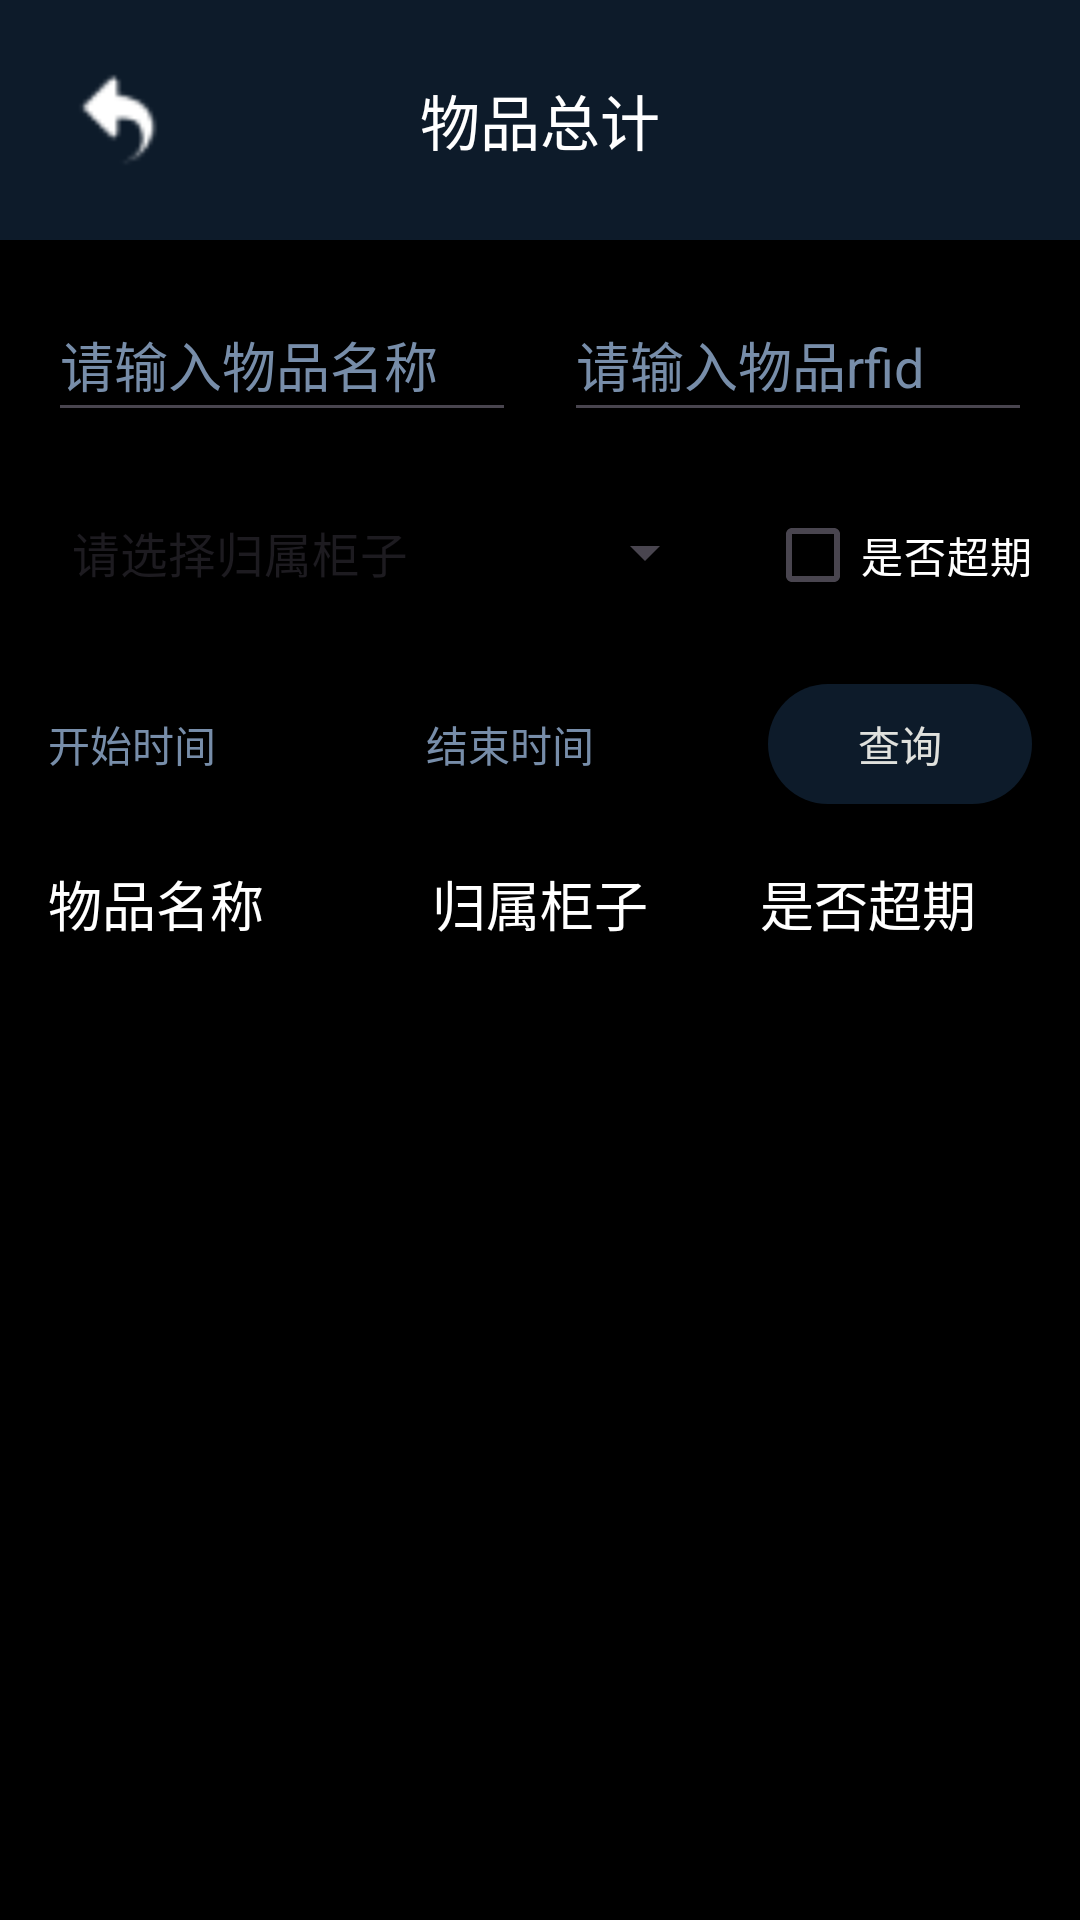

Layout XML and referenced resources for this Android screen:
<!-- AndroidManifest.xml: application theme Theme.keyadministrator -->
<!-- res/layout/activity_goods_total.xml -->
<?xml version="1.0" encoding="utf-8"?>
<androidx.constraintlayout.widget.ConstraintLayout xmlns:android="http://schemas.android.com/apk/res/android"
    xmlns:app="http://schemas.android.com/apk/res-auto"
    xmlns:tools="http://schemas.android.com/tools"
    android:layout_width="match_parent"
    android:layout_height="match_parent"
    android:background="@color/black"
    tools:context=".ItemsInformationActivity">

    
    <RelativeLayout
        android:id="@+id/toolbar"
        android:layout_width="match_parent"
        android:layout_height="wrap_content"
        android:background="@color/colorPrimary"
        android:padding="16dp"
        app:layout_constraintTop_toTopOf="parent">

        
        <ImageButton
            android:id="@+id/backButton"
            android:layout_width="wrap_content"
            android:layout_height="wrap_content"
            android:layout_alignParentStart="true"
            android:layout_centerVertical="true"
            android:background="@null"
            android:contentDescription="@string/return_previous"
            android:scaleType="fitCenter"
            android:minWidth="48dp"
            android:minHeight="48dp"
            android:padding="8dp"
            android:src="@mipmap/back" />

        <TextView
            android:layout_width="wrap_content"
            android:layout_height="wrap_content"
            android:layout_centerHorizontal="true"
            android:layout_centerVertical="true"
            android:text="@string/total_count_things"
            android:textColor="@android:color/white"
            android:textSize="20sp" />
    </RelativeLayout>
    
    <EditText
        android:id="@+id/itemNameEditText"
        android:layout_width="0dp"
        android:layout_height="wrap_content"
        android:layout_marginStart="16dp"
        android:layout_marginTop="16dp"
        android:layout_marginEnd="8dp"
        android:autofillHints="@string/input_goods_name"
        android:hint="@string/input_goods_name"
        android:inputType=""
        android:minHeight="48dp"
        android:textColor="@color/white"
        android:textColorHint="@color/colorSecondary"
        app:layout_constraintEnd_toStartOf="@+id/rfidEditText"
        app:layout_constraintHorizontal_bias="0.5"
        app:layout_constraintStart_toStartOf="parent"
        app:layout_constraintTop_toBottomOf="@+id/toolbar" />

    
    <EditText
        android:id="@+id/rfidEditText"
        android:layout_width="0dp"
        android:layout_height="wrap_content"
        android:layout_marginStart="8dp"
        android:layout_marginTop="16dp"
        android:layout_marginEnd="16dp"
        android:autofillHints="@string/input_rfid_number"
        android:hint="@string/input_rfid_number"
        android:inputType=""
        android:minHeight="48dp"
        android:textColor="@color/white"
        android:textColorHint="@color/colorSecondary"
        app:layout_constraintEnd_toEndOf="parent"
        app:layout_constraintHorizontal_bias="0.5"
        app:layout_constraintStart_toEndOf="@+id/itemNameEditText"
        app:layout_constraintTop_toBottomOf="@+id/toolbar" />

    <LinearLayout
        android:id="@+id/filterLinearLayout"
        android:layout_width="match_parent"
        android:layout_height="wrap_content"
        android:layout_marginStart="16dp"
        android:layout_marginTop="16dp"
        android:layout_marginEnd="16dp"
        android:orientation="horizontal"
        app:layout_constraintTop_toBottomOf="@+id/rfidEditText">

        
        <Spinner
            android:id="@+id/actualCabinetNumberSpinner"
            android:layout_width="0dp"
            android:layout_height="wrap_content"
            android:layout_weight="1"
            android:entries="@array/cabinet_numbers"
            android:minHeight="48dp"
            android:textColor="@color/colorSecondary" />

        
        <CheckBox
            android:id="@+id/overdueCheckBox"
            android:layout_width="wrap_content"
            android:layout_height="wrap_content"
            android:layout_marginStart="16dp"
            android:text="@string/overdue"
            android:textColor="@color/white" />
    </LinearLayout>

    
    <LinearLayout
        android:id="@+id/timeLinearLayout"
        android:layout_width="0dp"
        android:layout_height="wrap_content"
        android:layout_marginTop="16dp"
        android:gravity="start"
        android:orientation="horizontal"
        app:layout_constraintBottom_toBottomOf="@+id/buttonLinearLayout"
        app:layout_constraintEnd_toStartOf="@+id/buttonLinearLayout"
        app:layout_constraintStart_toStartOf="parent"
        app:layout_constraintTop_toBottomOf="@+id/filterLinearLayout">

        <TextView
            android:id="@+id/startTimeTextView"
            android:layout_width="110dp"
            android:layout_height="wrap_content"
            android:layout_marginStart="16dp"
            android:layout_marginEnd="8dp"
            android:clickable="true"
            android:focusable="true"
            android:hint="@string/start_time"
            android:textColor="@color/white"
            android:textColorHint="@color/colorSecondary"
            tools:ignore="TouchTargetSizeCheck" />

        <TextView
            android:id="@+id/endTimeTextView"
            android:layout_width="110dp"
            android:layout_height="wrap_content"
            android:layout_marginStart="8dp"
            android:clickable="true"
            android:focusable="true"
            android:hint="@string/end_time"
            android:textColor="@color/white"
            android:textColorHint="@color/colorSecondary"
            tools:ignore="TouchTargetSizeCheck" />
    </LinearLayout>

    
    <LinearLayout
        android:id="@+id/buttonLinearLayout"
        android:layout_width="wrap_content"
        android:layout_height="wrap_content"
        android:layout_marginTop="16dp"
        android:layout_marginEnd="16dp"
        android:orientation="horizontal"
        app:layout_constraintEnd_toEndOf="parent"
        app:layout_constraintTop_toBottomOf="@+id/filterLinearLayout">

        
        <Button
            android:id="@+id/queryButton"
            android:layout_width="wrap_content"
            android:layout_height="wrap_content"
            android:text="@string/search_query" />
    </LinearLayout>
    <LinearLayout
        android:id="@+id/columnNamesLayout"
        android:layout_width="match_parent"
        android:layout_height="wrap_content"
        android:orientation="horizontal"
        android:padding="16dp"
        app:layout_constraintTop_toBottomOf="@+id/buttonLinearLayout">

        <TextView
            android:layout_width="0dp"
            android:layout_height="wrap_content"
            android:layout_weight="1"
            android:text="@string/goods_name"
            android:textAlignment="textStart"
            android:textColor="@color/white"
            android:textSize="18sp"
            />

        <TextView
            android:layout_width="0dp"
            android:layout_height="wrap_content"
            android:layout_weight="1"
            android:text="@string/belong_cabinet_no"
            android:textAlignment="center"
            android:textColor="@color/white"
            android:textSize="18sp"/>

        <TextView
            android:layout_width="0dp"
            android:layout_height="wrap_content"
            android:layout_weight="1"
            android:text="@string/overdue"
            android:textAlignment="center"
            android:textColor="@color/white"
            android:textSize="18sp" />
    </LinearLayout>
    
    <androidx.recyclerview.widget.RecyclerView
        android:id="@+id/goodsRecyclerView"
        android:layout_width="match_parent"
        android:layout_height="0dp"
        app:layout_constraintBottom_toBottomOf="parent"
        app:layout_constraintTop_toBottomOf="@+id/columnNamesLayout" />

</androidx.constraintlayout.widget.ConstraintLayout>
<!-- resources referenced by this layout -->
<resources>
  <string-array name="cabinet_numbers">
          <item>请选择归属柜子</item>
      </string-array>
  <color name="black">#000000</color>
  <color name="colorPrimary">#0D1B2A</color>
  <color name="colorSecondary">#778DA9</color>
  <color name="white">#FFFFFF</color>
  <!-- mipmap back: png bitmap (mipmap-hdpi, 654 bytes) -->
  <string name="belong_cabinet_no">归属柜子</string>
  <string name="end_time">结束时间</string>
  <string name="goods_name">物品名称</string>
  <string name="input_goods_name">请输入物品名称</string>
  <string name="input_rfid_number">请输入物品rfid</string>
  <string name="overdue">是否超期</string>
  <string name="return_previous">返回</string>
  <string name="search_query">查询</string>
  <string name="start_time">开始时间</string>
  <string name="total_count_things">物品总计</string>
  <style name="Theme.keyadministrator" parent="Base.Theme.keyadministrator" />
  <style name="Base.Theme.keyadministrator" parent="Theme.Material3.DayNight.NoActionBar">
          
          <item name="colorPrimary">@color/colorPrimary</item>
          <item name="colorPrimaryDark">@color/colorPrimaryDark</item>
          <item name="colorAccent">@color/colorAccent</item>
          
          <item name="colorPrimaryVariant">@color/colorPrimaryVariant</item>
          <item name="colorOnPrimary">@color/colorOnPrimary</item>
          <item name="colorSecondary">@color/colorSecondary</item>
          <item name="colorOnSecondary">@color/colorOnSecondary</item>
      </style>
  <color name="colorPrimaryDark">#1B263B</color>
  <color name="colorAccent">#415A77</color>
  <color name="colorPrimaryVariant">#1B263B</color>
  <color name="colorOnPrimary">#E0E1DD</color>
  <color name="colorOnSecondary">#E0E1DD</color>
</resources>
